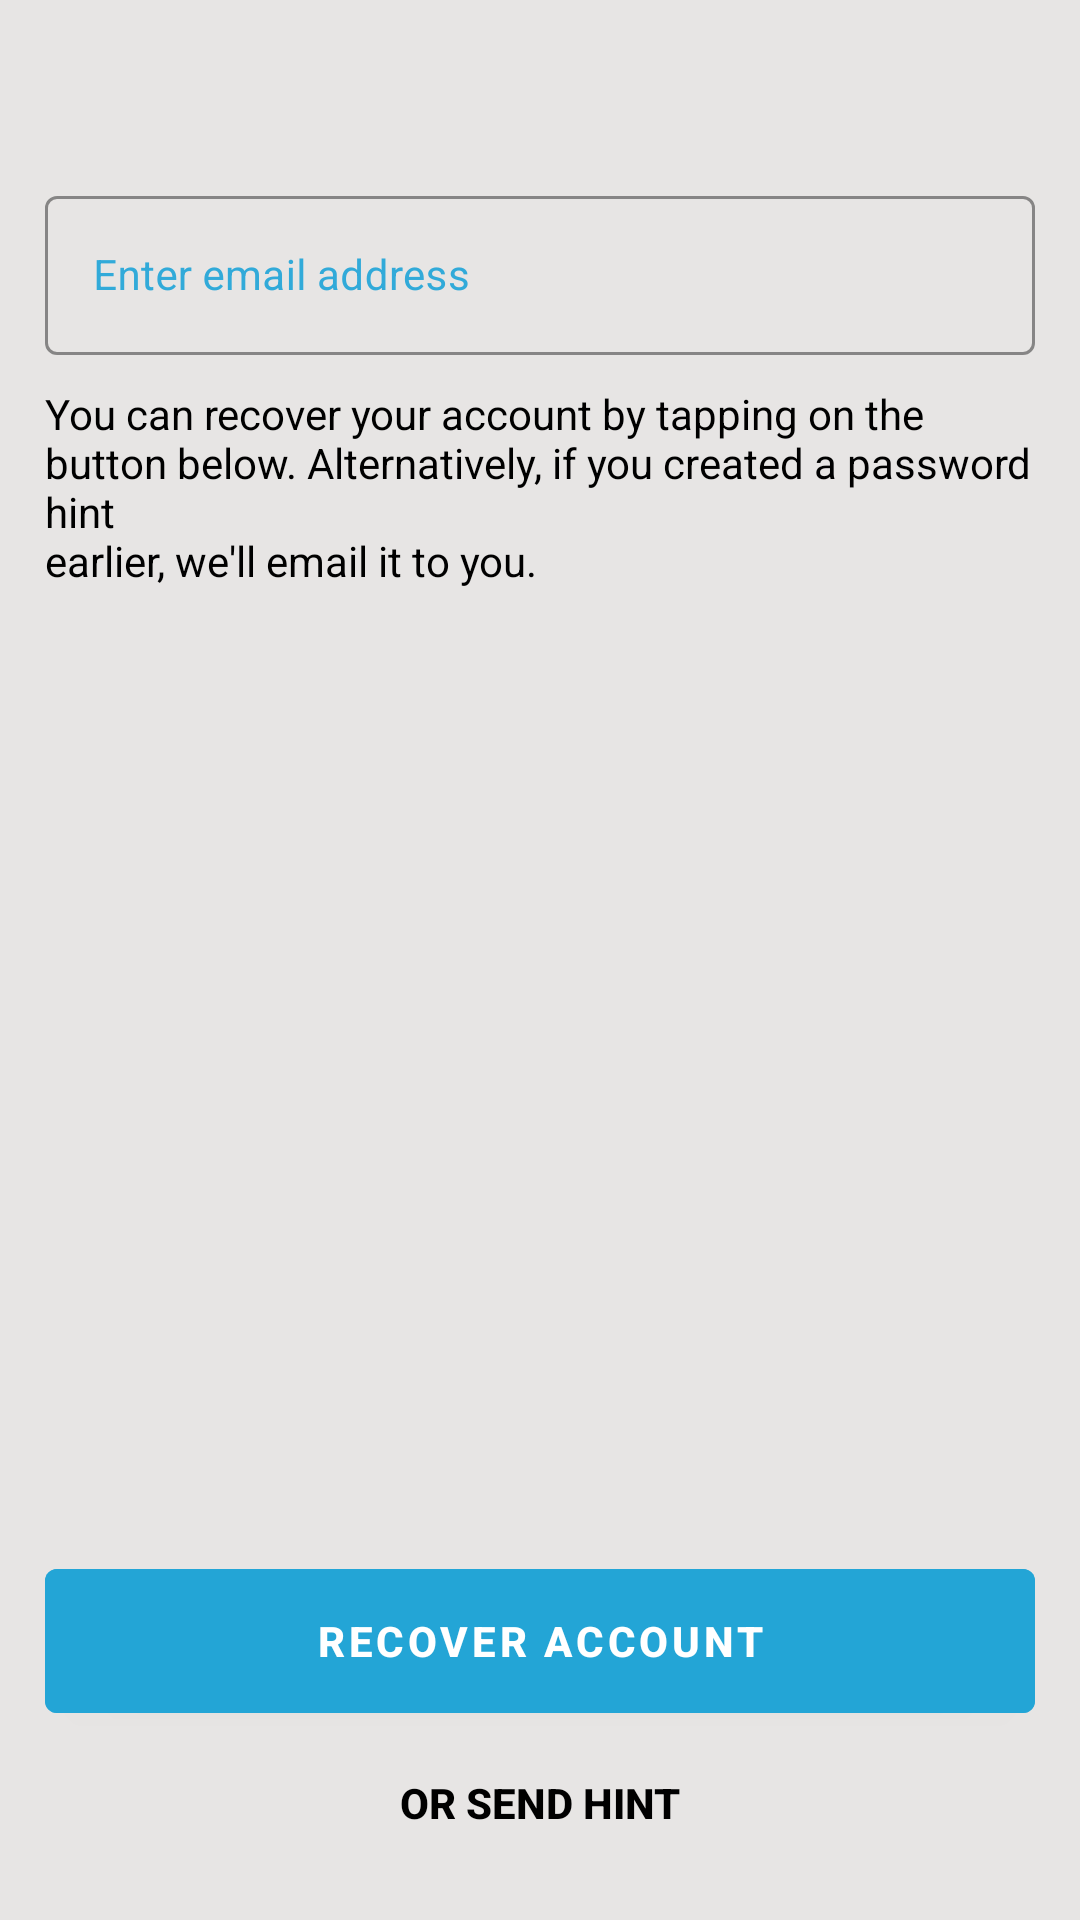

Write the Android layout XML for this screen, with the resource values it uses.
<!-- AndroidManifest.xml: application theme Theme.PasswordManager -->
<!-- res/layout/activity_forgot_pass.xml -->
<?xml version="1.0" encoding="utf-8"?>
<RelativeLayout xmlns:android="http://schemas.android.com/apk/res/android"
    xmlns:app="http://schemas.android.com/apk/res-auto"
    xmlns:tools="http://schemas.android.com/tools"
    android:layout_width="match_parent"
    android:layout_height="match_parent"
    android:paddingLeft="15dp"
    android:paddingRight="15dp"
    android:paddingBottom="15dp"
    android:paddingTop="20dp"
    android:background="@color/background"
    tools:context=".RegisterActivity">

    <LinearLayout
        android:layout_width="match_parent"
        android:layout_height="match_parent"
        android:orientation="vertical">

        <com.google.android.material.textfield.TextInputLayout
            android:id="@+id/forgot_mail_text"
            style="@style/Widget.MaterialComponents.TextInputLayout.OutlinedBox"
            android:layout_height="wrap_content"
            android:layout_width="match_parent"
            android:textColorHint="@color/main"
            app:boxStrokeColor="@color/main"
            app:hintTextColor="@color/main"
            android:background="#00DFFFFF"
            android:paddingTop="40dp">

            <com.google.android.material.textfield.TextInputEditText
                android:id="@+id/forgot_mail_value"
                android:layout_width="match_parent"
                android:layout_height="wrap_content"
                android:minHeight="48dp"
                android:hint="@string/email"
                android:inputType="textEmailAddress"
                android:textColor="@color/black"
                android:textSize="14sp"/>
        </com.google.android.material.textfield.TextInputLayout>

        <com.google.android.material.textview.MaterialTextView
            android:layout_width="wrap_content"
            android:layout_height="wrap_content"
            android:paddingTop="10dp"
            android:text="@string/pass_forgot_hint"
            android:textColor="@color/black"
            android:textSize="14sp" />

    </LinearLayout>
    <LinearLayout
        android:layout_width="match_parent"
        android:layout_height="wrap_content"
        android:layout_alignParentBottom="true"
        android:orientation="vertical">

        <com.google.android.material.button.MaterialButton
            android:id="@+id/button_mail"
            android:layout_width="match_parent"
            android:layout_height="wrap_content"
            android:backgroundTint="@color/main"
            android:text="@string/recover_account"
            android:textStyle="bold"
            android:height="60dp"
            android:textColor="@color/white" />
        <com.google.android.material.button.MaterialButton
            android:id="@+id/hint_email"
            android:layout_width="match_parent"
            android:layout_height="wrap_content"
            android:backgroundTint="#00FFFFFF"
            android:text="@string/or_send_hint"
            android:textColor="@color/black"
            android:textStyle="bold"
            style="?android:attr/borderlessButtonStyle"
            tools:ignore="TextContrastCheck"/>
    </LinearLayout>
</RelativeLayout>
<!-- resources referenced by this layout -->
<resources>
  <color name="background">#e7e5e4</color>
  <color name="black">#FF000000</color>
  <color name="main">#EE23A5D7</color>
  <color name="white">#FFFFFFFF</color>
  <string name="email">Enter email address</string>
  <string name="or_send_hint">OR SEND HINT</string>
  <string name="pass_forgot_hint">You can recover your account by tapping on the button below. Alternatively, if you created a password hint \nearlier, we\'ll email it to you.</string>
  <string name="recover_account">RECOVER ACCOUNT</string>
  <style name="Theme.PasswordManager" parent="Theme.MaterialComponents.Light.NoActionBar">
          
          <item name="colorPrimary">@color/main</item>
          <item name="colorPrimaryVariant">@color/main</item>
          <item name="colorOnPrimary">@color/main</item>
          <item name="android:windowBackground">@color/background</item>
          <item name="android:listDivider">@color/main</item>
          
          <item name="colorSecondary">@color/main</item>
          <item name="colorSecondaryVariant">@color/main</item>
          <item name="colorOnSecondary">@color/main</item>
          
          <item name="android:statusBarColor">@color/main</item>
      </style>
</resources>
